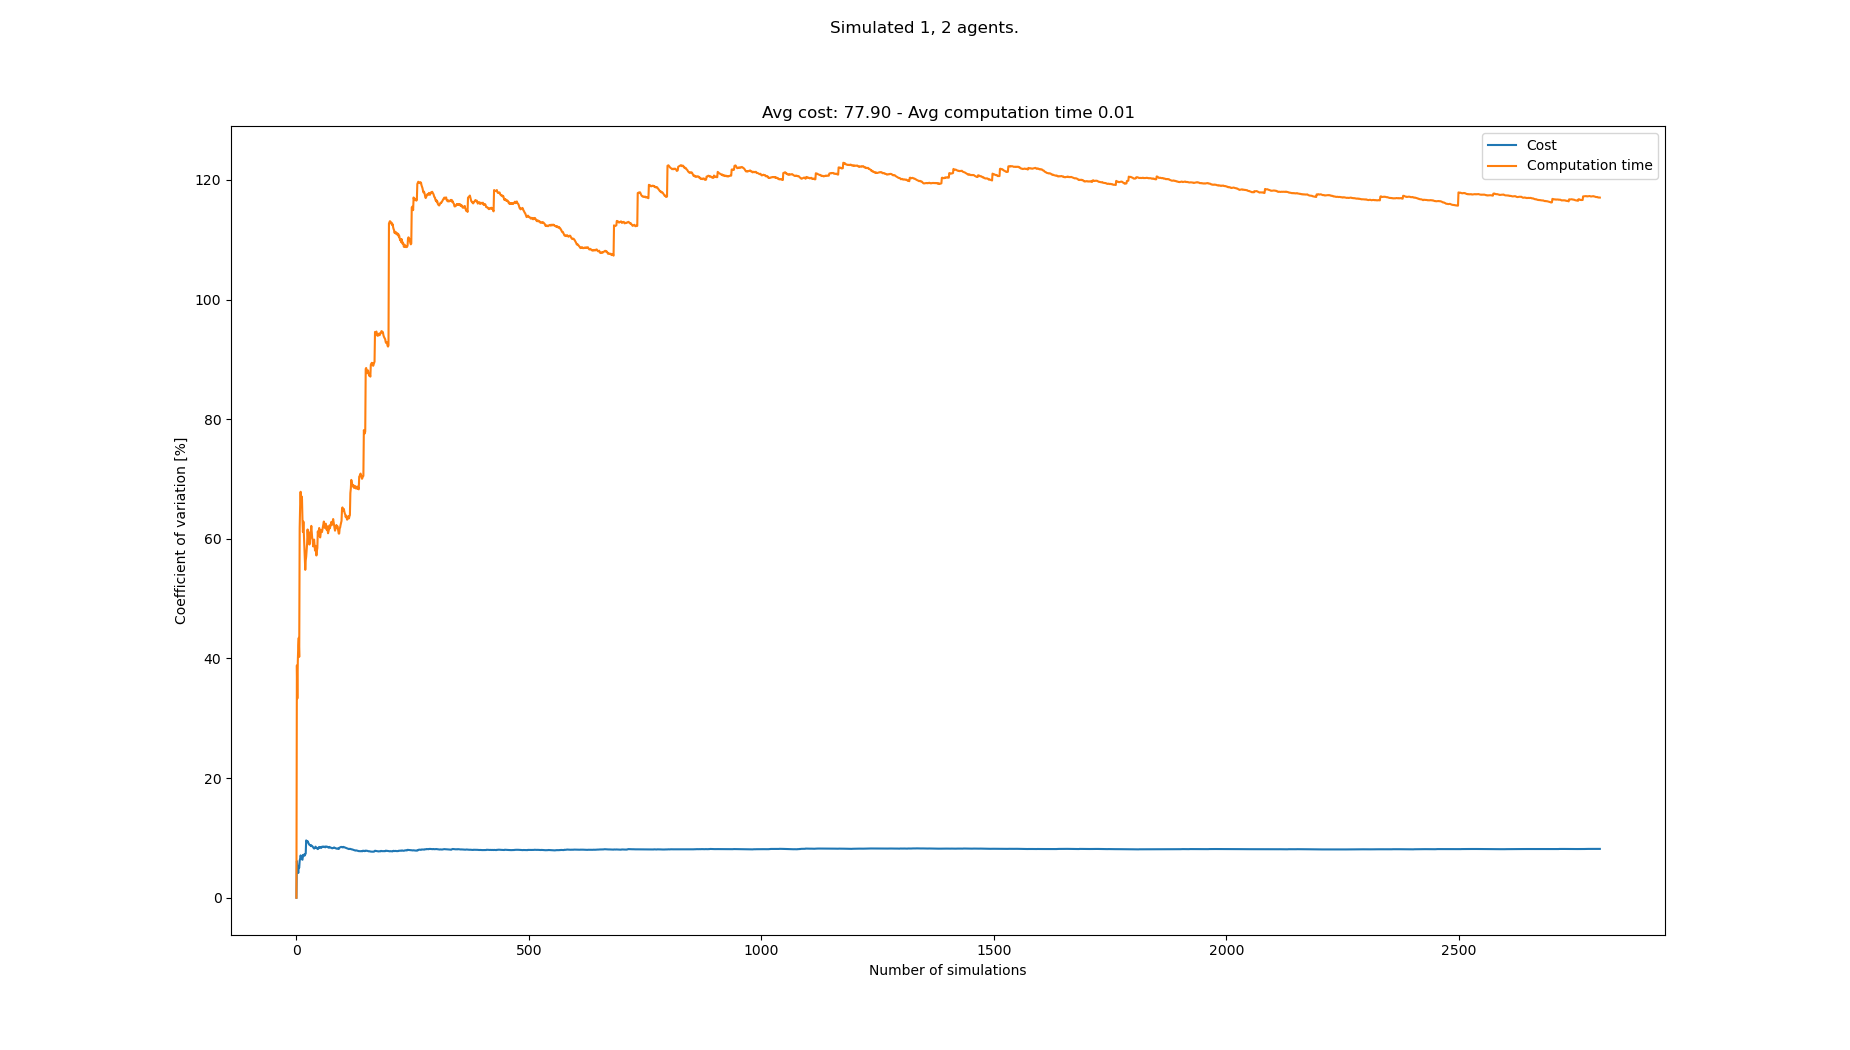

The file beside this chart, header and first rows:
starts, goals, Cost, Cost_var, Cost_mean, Cost_std, Computation time, Computation time_var, Computation time_mean, Computation time_std
[(1, 0), (5, 20), (3, 20)], [(5, 20), (1, 1), (3, 1)], 78, 0.0, 78.0, 0.0, 0.008176, 0.0, 0.008176, 0.0
[(6, 0), (6, 21), (3, 21)], [(8, 21), (5, 1), (5, 0)], 69, 6.122, 73.5, 4.5, 0.003601, 38.84, 0.005889, 0.002287
[(1, 1), (0, 20), (6, 20)], [(4, 21), (1, 1), (7, 1)], 75, 5.056, 74.0, 3.742, 0.008594, 33.3, 0.00679, 0.002261
[(7, 0), (2, 21), (0, 20)], [(8, 21), (0, 0), (5, 1)], 72, 4.563, 73.5, 3.354, 0.003677, 39.54, 0.006012, 0.002378
[(6, 0), (4, 20), (8, 21)], [(8, 20), (0, 0), (3, 1)], 75, 4.146, 73.8, 3.059, 0.003611, 42.18, 0.005532, 0.002333
[(0, 1), (8, 21), (3, 20)], [(8, 20), (5, 0), (8, 0)], 81, 5.164, 75.0, 3.873, 0.003522, 43.45, 0.005197, 0.002258
[(7, 0), (7, 20), (5, 20)], [(6, 20), (6, 1), (1, 0)], 72, 5.01, 74.57, 3.736, 0.007251, 40.26, 0.00549, 0.002211
[(5, 0), (0, 21), (1, 20)], [(8, 21), (8, 1), (2, 1)], 84, 6.183, 75.75, 4.684, 0.01676, 61.77, 0.006899, 0.004261
[(3, 1), (5, 20), (7, 20)], [(4, 20), (1, 1), (7, 0)], 69, 6.532, 75.0, 4.899, 0.002785, 65.52, 0.006441, 0.00422
[(1, 1), (6, 20), (4, 21)], [(6, 20), (0, 0), (8, 0)], 84, 7.082, 75.9, 5.375, 0.01686, 67.87, 0.007483, 0.005079
[(1, 1), (8, 20), (7, 21)], [(7, 20), (7, 1), (1, 1)], 78, 6.782, 76.09, 5.16, 0.006474, 65.63, 0.007391, 0.004851
[(5, 0), (6, 20), (6, 21)], [(3, 20), (0, 1), (1, 1)], 75, 6.513, 76.0, 4.95, 0.003714, 67.11, 0.007085, 0.004754
[(2, 0), (7, 21), (4, 21)], [(4, 21), (6, 1), (1, 0)], 72, 6.439, 75.69, 4.874, 0.004873, 66.61, 0.006915, 0.004606
[(5, 1), (1, 21), (0, 20)], [(8, 20), (3, 0), (4, 1)], 72, 6.352, 75.43, 4.792, 0.01016, 63.19, 0.007147, 0.004516
[(0, 0), (8, 21), (8, 20)], [(2, 20), (1, 1), (3, 0)], 87, 7.159, 76.2, 5.455, 0.007003, 61.13, 0.007137, 0.004363
[(2, 1), (1, 20), (5, 21)], [(7, 21), (1, 0), (7, 0)], 75, 6.949, 76.12, 5.29, 0.003173, 62.88, 0.006889, 0.004332
[(3, 1), (2, 20), (7, 20)], [(2, 20), (4, 1), (8, 1)], 69, 7.131, 75.71, 5.399, 0.007079, 60.91, 0.0069, 0.004203
[(0, 1), (5, 20), (4, 21)], [(4, 20), (2, 1), (7, 1)], 69, 7.257, 75.33, 5.467, 0.00923, 58.6, 0.00703, 0.00412
[(4, 0), (6, 20), (5, 21)], [(5, 21), (8, 0), (7, 0)], 75, 7.066, 75.32, 5.322, 0.008914, 56.55, 0.007129, 0.004032
[(6, 1), (4, 20), (0, 20)], [(2, 21), (4, 1), (1, 1)], 84, 7.289, 75.75, 5.522, 0.01071, 54.82, 0.007308, 0.004007
[(1, 0), (5, 21), (8, 21)], [(1, 20), (7, 0), (8, 1)], 69, 7.394, 75.43, 5.577, 0.003143, 56.39, 0.00711, 0.004009
[(6, 1), (0, 20), (8, 20)], [(0, 21), (6, 1), (0, 1)], 99, 9.588, 76.5, 7.335, 0.0152, 57.02, 0.007478, 0.004264
[(6, 1), (0, 20), (2, 20)], [(5, 21), (5, 1), (7, 1)], 72, 9.478, 76.3, 7.232, 0.003402, 58.25, 0.0073, 0.004252
[(5, 1), (8, 20), (5, 20)], [(5, 20), (2, 1), (0, 1)], 75, 9.291, 76.25, 7.084, 0.003528, 59.22, 0.007143, 0.00423
[(8, 1), (6, 20), (3, 20)], [(0, 20), (4, 0), (0, 0)], 87, 9.46, 76.68, 7.254, 0.01809, 61.56, 0.007581, 0.004667
[(3, 0), (0, 20), (3, 20)], [(4, 21), (3, 1), (8, 1)], 78, 9.276, 76.73, 7.117, 0.007884, 60.28, 0.007593, 0.004577
[(2, 1), (3, 20), (1, 20)], [(6, 21), (0, 1), (7, 1)], 75, 9.12, 76.67, 6.992, 0.003624, 61.16, 0.007446, 0.004553
[(3, 1), (4, 20), (5, 21)], [(2, 20), (0, 1), (3, 0)], 78, 8.956, 76.71, 6.871, 0.01435, 60.47, 0.007692, 0.004652
[(1, 1), (5, 20), (5, 21)], [(2, 21), (0, 0), (2, 0)], 81, 8.842, 76.86, 6.796, 0.01075, 59.05, 0.007798, 0.004605
[(0, 0), (2, 21), (8, 21)], [(7, 21), (6, 0), (5, 1)], 84, 8.824, 77.1, 6.804, 0.00384, 59.78, 0.007666, 0.004583
[(1, 1), (6, 20), (6, 21)], [(6, 20), (2, 1), (4, 0)], 72, 8.778, 76.94, 6.753, 0.003508, 60.64, 0.007532, 0.004567
[(6, 1), (3, 21), (5, 20)], [(0, 21), (5, 0), (7, 0)], 78, 8.639, 76.97, 6.65, 0.003759, 61.28, 0.007414, 0.004543
[(7, 1), (0, 21), (8, 21)], [(7, 20), (8, 0), (0, 0)], 87, 8.761, 77.27, 6.77, 0.003248, 62.17, 0.007288, 0.00453
[(1, 1), (4, 20), (2, 21)], [(6, 21), (3, 0), (2, 1)], 75, 8.653, 77.21, 6.681, 0.008708, 60.99, 0.007329, 0.00447
[(1, 0), (2, 21), (8, 21)], [(7, 21), (8, 1), (1, 0)], 84, 8.632, 77.4, 6.681, 0.007508, 60.07, 0.007334, 0.004406
[(6, 1), (6, 20), (5, 20)], [(2, 20), (2, 1), (3, 0)], 75, 8.534, 77.33, 6.6, 0.005441, 59.81, 0.007282, 0.004355
[(2, 1), (5, 20), (4, 21)], [(2, 20), (2, 1), (1, 1)], 78, 8.417, 77.35, 6.511, 0.0107, 58.74, 0.007374, 0.004332
[(7, 1), (8, 21), (7, 21)], [(1, 21), (2, 0), (7, 0)], 81, 8.33, 77.45, 6.451, 0.003507, 59.38, 0.007273, 0.004319
[(1, 0), (3, 21), (6, 21)], [(7, 20), (6, 0), (2, 1)], 78, 8.221, 77.46, 6.368, 0.003722, 59.87, 0.007182, 0.0043
[(8, 0), (5, 20), (4, 20)], [(6, 21), (3, 0), (6, 0)], 69, 8.318, 77.25, 6.426, 0.007918, 58.99, 0.0072, 0.004247
[(1, 1), (1, 20), (4, 21)], [(0, 20), (7, 0), (3, 1)], 84, 8.308, 77.41, 6.432, 0.01047, 58.04, 0.00728, 0.004225
[(5, 0), (1, 20), (3, 21)], [(4, 21), (1, 1), (5, 1)], 66, 8.541, 77.14, 6.588, 0.003095, 58.82, 0.00718, 0.004223
[(1, 0), (8, 21), (0, 21)], [(4, 21), (3, 0), (6, 1)], 78, 8.44, 77.16, 6.513, 0.007341, 58.1, 0.007184, 0.004174
[(1, 1), (6, 20), (4, 20)], [(6, 21), (5, 1), (7, 1)], 75, 8.36, 77.11, 6.446, 0.009707, 57.22, 0.007241, 0.004143
[(5, 1), (0, 20), (7, 20)], [(7, 20), (6, 0), (8, 0)], 78, 8.266, 77.13, 6.376, 0.003039, 57.97, 0.007148, 0.004144
[(3, 0), (7, 21), (4, 21)], [(7, 20), (0, 1), (8, 1)], 81, 8.199, 77.22, 6.331, 0.003482, 58.47, 0.007068, 0.004133
[(0, 1), (1, 20), (3, 21)], [(0, 20), (7, 1), (2, 1)], 81, 8.134, 77.3, 6.287, 0.02004, 61.23, 0.007344, 0.004497
[(6, 0), (2, 20), (8, 20)], [(1, 21), (8, 1), (1, 1)], 90, 8.355, 77.56, 6.48, 0.0126, 60.54, 0.007454, 0.004513
[(8, 0), (3, 20), (6, 20)], [(8, 21), (4, 1), (0, 1)], 75, 8.288, 77.51, 6.424, 0.002989, 61.27, 0.007362, 0.004511
[(4, 1), (3, 20), (1, 21)], [(6, 21), (3, 1), (0, 0)], 66, 8.489, 77.28, 6.561, 0.003334, 61.81, 0.007282, 0.004501
[(5, 1), (6, 21), (4, 21)], [(3, 21), (3, 0), (8, 0)], 84, 8.477, 77.41, 6.562, 0.0104, 60.98, 0.007343, 0.004478
[(8, 1), (3, 20), (8, 20)], [(5, 20), (3, 0), (4, 1)], 81, 8.412, 77.48, 6.518, 0.00859, 60.24, 0.007367, 0.004438
[(2, 1), (4, 21), (0, 20)], [(4, 20), (6, 0), (8, 1)], 81, 8.348, 77.55, 6.474, 0.003326, 60.76, 0.007291, 0.00443
[(8, 0), (1, 20), (8, 20)], [(7, 20), (5, 0), (4, 1)], 72, 8.337, 77.44, 6.457, 0.002769, 61.48, 0.007207, 0.004431
[(5, 1), (6, 21), (8, 20)], [(0, 21), (2, 0), (0, 1)], 90, 8.515, 77.67, 6.614, 0.01485, 61.36, 0.007346, 0.004507
[(2, 0), (2, 20), (5, 20)], [(7, 20), (8, 0), (2, 1)], 78, 8.439, 77.68, 6.555, 0.005663, 61.13, 0.007316, 0.004473
[(2, 1), (5, 20), (8, 20)], [(5, 20), (6, 1), (4, 1)], 69, 8.509, 77.53, 6.596, 0.003313, 61.61, 0.007246, 0.004464
[(0, 1), (8, 20), (4, 20)], [(1, 20), (4, 1), (3, 0)], 69, 8.572, 77.38, 6.633, 0.003177, 62.12, 0.007176, 0.004457
[(7, 1), (3, 21), (1, 20)], [(7, 20), (8, 0), (1, 0)], 78, 8.498, 77.39, 6.577, 0.003569, 62.46, 0.007114, 0.004444
[(8, 0), (4, 21), (1, 20)], [(5, 21), (0, 1), (5, 1)], 72, 8.484, 77.3, 6.558, 0.003259, 62.89, 0.00705, 0.004434
... 2,733 more rows
